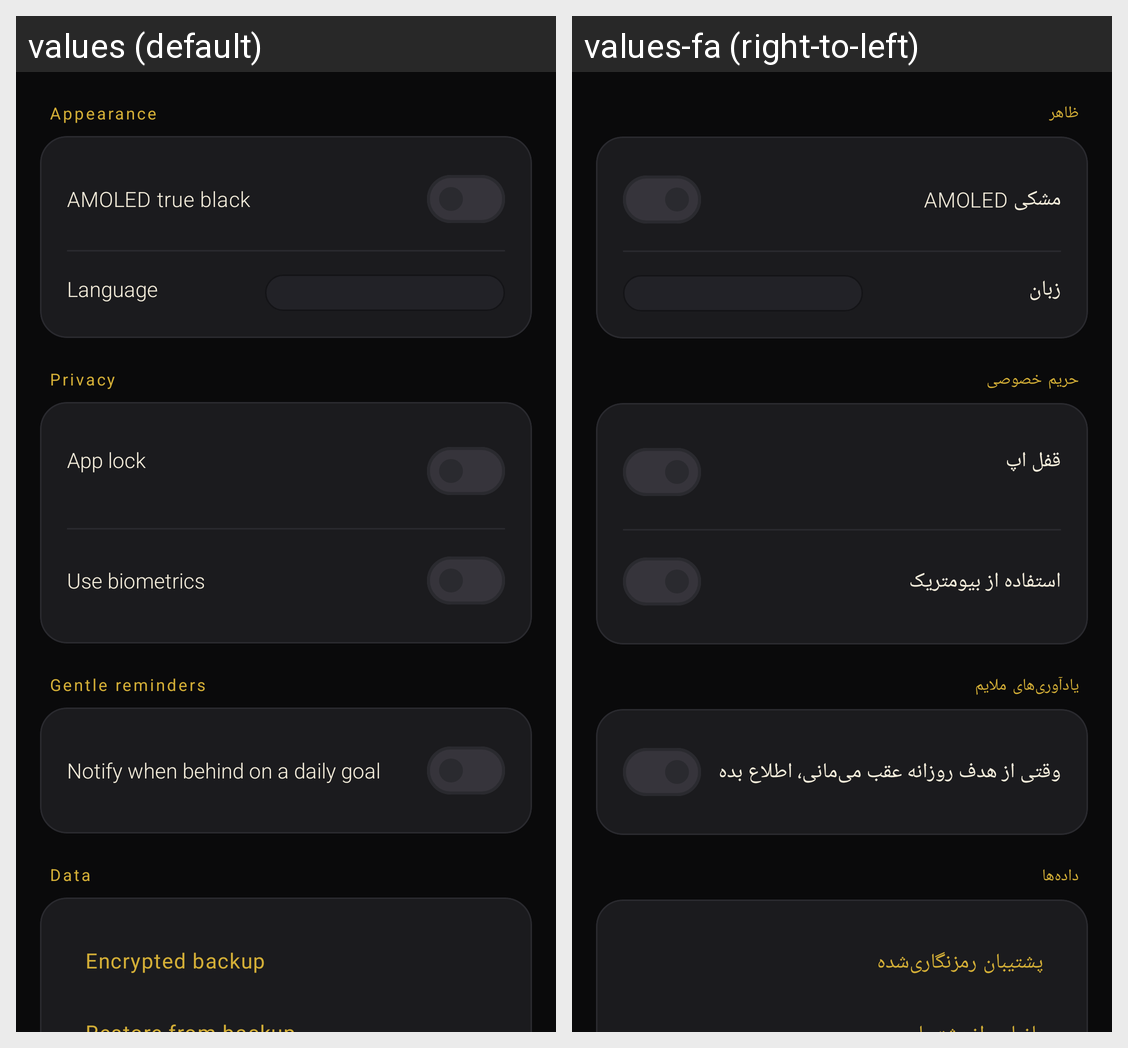

Here is an Android app screen in its default locale and in the app's own translations. Write out the translated-string differences for the strings that appear on this screen.
Android screen res/layout/fragment_settings.xml rendered under 2 locales, left to right: values (default), values-fa (right-to-left). Device: Nexus 5 (rendered at 1080×1920; each locale shown at half size, 540×960, under a caption strip naming it); theme Theme.Rask.
Strings drawn on this screen, with the default value and each locale's value (text and hints the layout hard-codes, and strings that could not be matched under every locale, appear in the picture but are not listed):

settings_appearance
  values: Appearance
  values-fa: ظاهر

settings_theme_amoled
  values: AMOLED true black
  values-fa: مشکی AMOLED

settings_language
  values: Language
  values-fa: زبان

settings_privacy
  values: Privacy
  values-fa: حریم خصوصی

settings_app_lock
  values: App lock
  values-fa: قفل اپ

settings_biometrics
  values: Use biometrics
  values-fa: استفاده از بیومتریک

settings_reminders
  values: Gentle reminders
  values-fa: یادآوری‌های ملایم

settings_reminders_summary
  values: Notify when behind on a daily goal
  values-fa: وقتی از هدف روزانه عقب می‌مانی، اطلاع بده

settings_data
  values: Data
  values-fa: داده‌ها

settings_backup
  values: Encrypted backup
  values-fa: پشتیبان رمزنگاری‌شده
